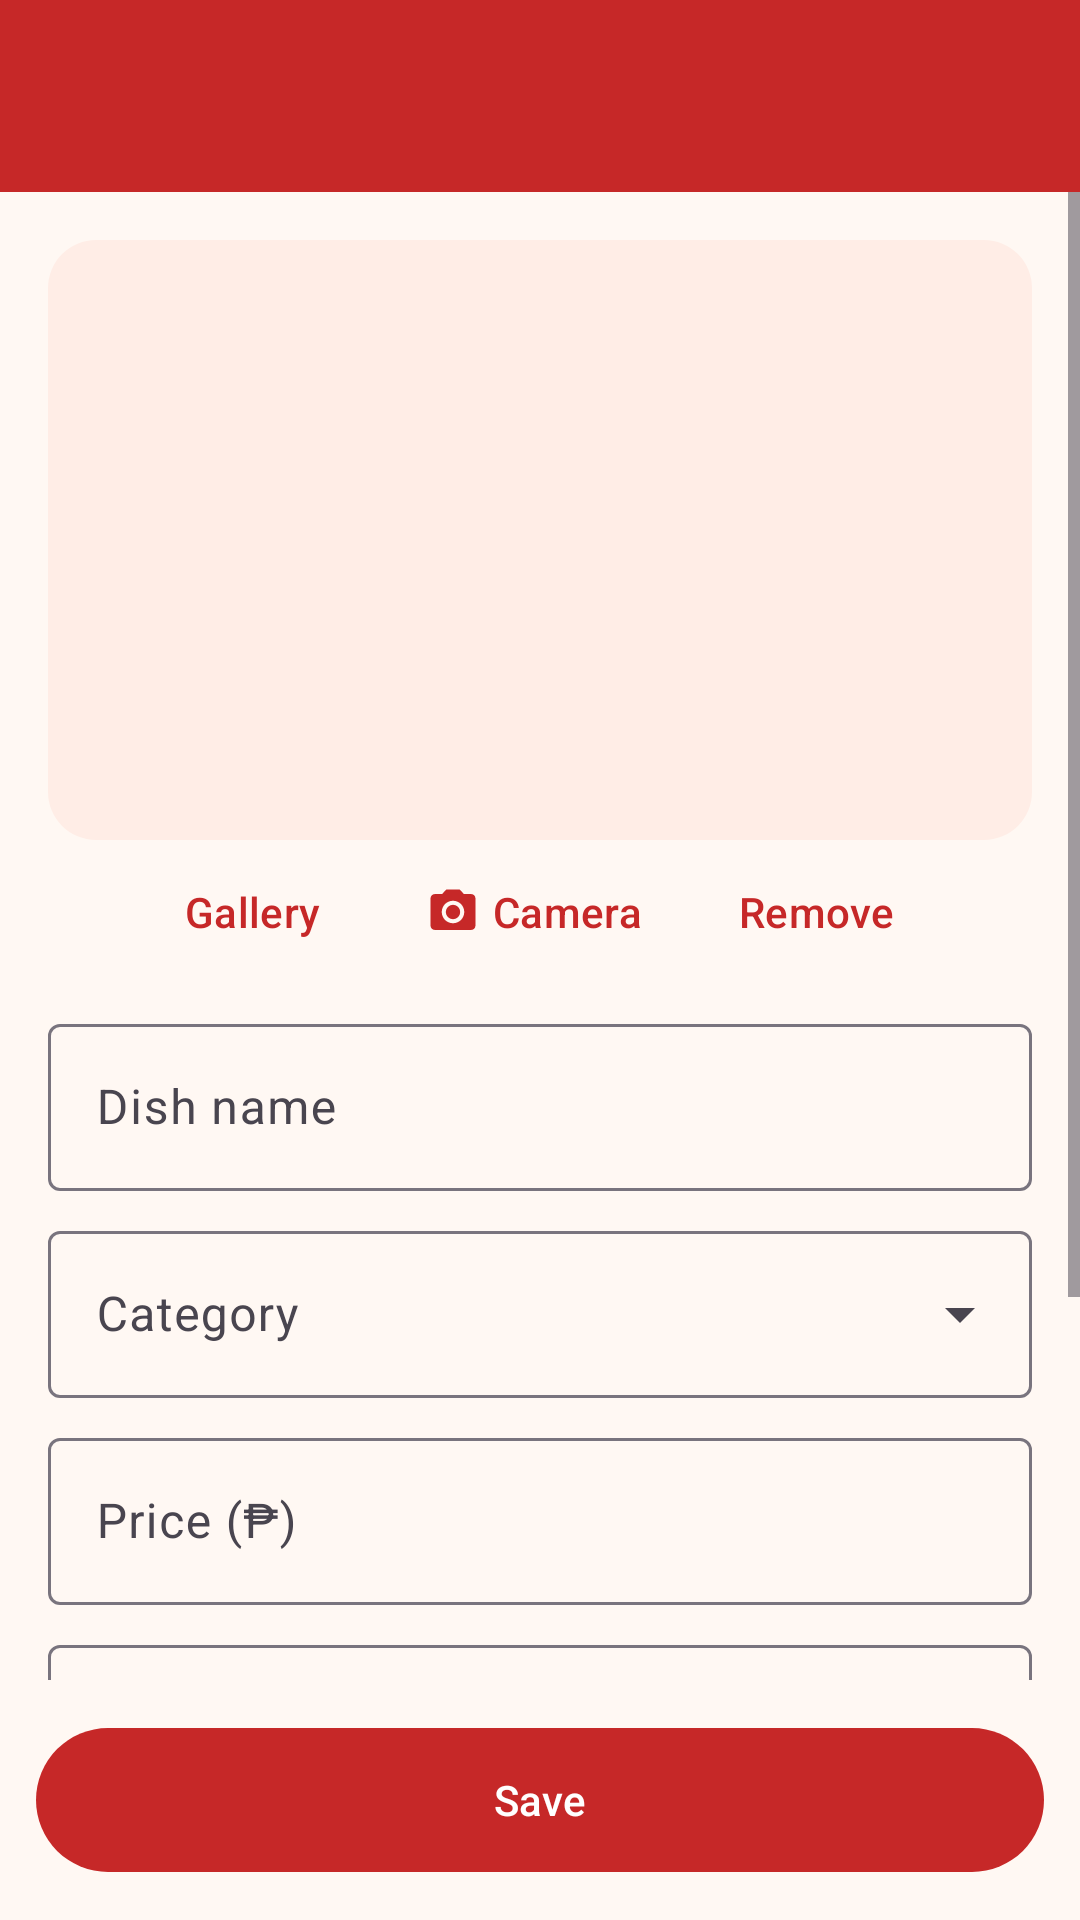

The Android layout XML behind this screen, and the referenced resources:
<!-- AndroidManifest.xml: application theme Theme.KarinderyaPos -->
<!-- res/layout/activity_menu_item_edit.xml -->
<?xml version="1.0" encoding="utf-8"?>
<LinearLayout xmlns:android="http://schemas.android.com/apk/res/android"
    xmlns:app="http://schemas.android.com/apk/res-auto"
    android:id="@+id/root"
    android:layout_width="match_parent"
    android:layout_height="match_parent"
    android:orientation="vertical">

    <com.google.android.material.appbar.MaterialToolbar
        android:id="@+id/toolbar"
        style="@style/Widget.KarinderyaPos.Toolbar"
        android:layout_width="match_parent"
        android:layout_height="wrap_content"
        android:minHeight="?attr/actionBarSize" />

    <ScrollView
        android:layout_width="match_parent"
        android:layout_height="0dp"
        android:layout_weight="1">

        <LinearLayout
            android:layout_width="match_parent"
            android:layout_height="wrap_content"
            android:orientation="vertical"
            android:padding="@dimen/screen_padding">

            <com.google.android.material.imageview.ShapeableImageView
                android:id="@+id/photo"
                android:layout_width="match_parent"
                android:layout_height="200dp"
                android:background="@drawable/bg_photo"
                android:contentDescription="@string/menu_photo"
                app:shapeAppearanceOverlay="@style/ShapeAppearance.Material3.Corner.Large" />

            <LinearLayout
                android:layout_width="match_parent"
                android:layout_height="wrap_content"
                android:gravity="center"
                android:orientation="horizontal">

                <com.google.android.material.button.MaterialButton
                    android:id="@+id/galleryButton"
                    style="@style/Widget.Material3.Button.TextButton.Icon"
                    android:layout_width="wrap_content"
                    android:layout_height="wrap_content"
                    android:text="@string/photo_gallery"
                    app:icon="@drawable/ic_photo" />

                <com.google.android.material.button.MaterialButton
                    android:id="@+id/cameraButton"
                    style="@style/Widget.Material3.Button.TextButton.Icon"
                    android:layout_width="wrap_content"
                    android:layout_height="wrap_content"
                    android:text="@string/photo_camera"
                    app:icon="@drawable/ic_camera" />

                <com.google.android.material.button.MaterialButton
                    android:id="@+id/removePhotoButton"
                    style="@style/Widget.Material3.Button.TextButton.Icon"
                    android:layout_width="wrap_content"
                    android:layout_height="wrap_content"
                    android:text="@string/photo_remove"
                    app:icon="@drawable/ic_delete" />
            </LinearLayout>

        <com.google.android.material.textfield.TextInputLayout
            android:id="@+id/nameLayout"
            style="@style/Widget.Material3.TextInputLayout.OutlinedBox"
            android:layout_width="match_parent"
            android:layout_height="wrap_content"
            android:layout_marginTop="@dimen/gap"
            android:hint="@string/item_name">

            <com.google.android.material.textfield.TextInputEditText
                android:id="@+id/nameInput"
                android:layout_width="match_parent"
                android:layout_height="wrap_content"
                android:inputType="textCapWords" />
        </com.google.android.material.textfield.TextInputLayout>
        <com.google.android.material.textfield.TextInputLayout
            android:id="@+id/categoryLayout"
            style="@style/Widget.Material3.TextInputLayout.OutlinedBox.ExposedDropdownMenu"
            android:layout_width="match_parent"
            android:layout_height="wrap_content"
            android:layout_marginTop="@dimen/gap"
            android:hint="@string/category">

            <com.google.android.material.textfield.MaterialAutoCompleteTextView
                android:id="@+id/categoryInput"
                android:layout_width="match_parent"
                android:layout_height="wrap_content"
                android:completionThreshold="0"
                android:inputType="textCapWords" />
        </com.google.android.material.textfield.TextInputLayout>

        <com.google.android.material.textfield.TextInputLayout
            android:id="@+id/priceLayout"
            style="@style/Widget.Material3.TextInputLayout.OutlinedBox"
            android:layout_width="match_parent"
            android:layout_height="wrap_content"
            android:layout_marginTop="@dimen/gap"
            android:hint="@string/price"
            app:prefixText="₱">

            <com.google.android.material.textfield.TextInputEditText
                android:id="@+id/priceInput"
                android:layout_width="match_parent"
                android:layout_height="wrap_content"
                android:inputType="numberDecimal" />
        </com.google.android.material.textfield.TextInputLayout>
        <com.google.android.material.textfield.TextInputLayout
            android:id="@+id/descriptionLayout"
            style="@style/Widget.Material3.TextInputLayout.OutlinedBox"
            android:layout_width="match_parent"
            android:layout_height="wrap_content"
            android:layout_marginTop="@dimen/gap"
            android:hint="@string/description">

            <com.google.android.material.textfield.TextInputEditText
                android:id="@+id/descriptionInput"
                android:layout_width="match_parent"
                android:layout_height="wrap_content"
                android:inputType="textCapSentences|textMultiLine" />
        </com.google.android.material.textfield.TextInputLayout>
            <com.google.android.material.materialswitch.MaterialSwitch
                android:id="@+id/availableSwitch"
                android:layout_width="match_parent"
                android:layout_height="wrap_content"
                android:layout_marginTop="12dp"
                android:checked="true"
                android:text="@string/available" />
            <com.google.android.material.materialswitch.MaterialSwitch
                android:id="@+id/mealOfDaySwitch"
                android:layout_width="match_parent"
                android:layout_height="wrap_content"
                android:layout_marginTop="4dp"
                android:text="@string/meal_of_day" />
        </LinearLayout>
    </ScrollView>

    <com.google.android.material.button.MaterialButton
        android:id="@+id/saveButton"
        android:layout_width="match_parent"
        android:layout_height="56dp"
        android:layout_margin="12dp"
        android:text="@string/save" />
</LinearLayout>
<!-- resources referenced by this layout -->
<resources>
  <dimen name="gap">8dp</dimen>
  <dimen name="screen_padding">16dp</dimen>
  <!-- drawable bg_photo (drawable) -->
  <shape xmlns:android="http://schemas.android.com/apk/res/android">
      <solid android:color="#FFEDE6" />
  </shape>
  <!-- drawable ic_camera (drawable) -->
  <vector xmlns:android="http://schemas.android.com/apk/res/android"
      android:width="24dp"
      android:height="24dp"
      android:tint="?attr/colorControlNormal"
      android:viewportWidth="24"
      android:viewportHeight="24">
      <path
          android:fillColor="@android:color/white"
          android:pathData="M12,15.2A3.2,3.2 0,1 0,12 8.8a3.2,3.2 0,1 0,0 6.4zM9,2L7.17,4H4c-1.1,0 -2,0.9 -2,2v12c0,1.1 0.9,2 2,2h16c1.1,0 2,-0.9 2,-2V6c0,-1.1 -0.9,-2 -2,-2h-3.17L15,2H9zM12,17c-2.76,0 -5,-2.24 -5,-5s2.24,-5 5,-5 5,2.24 5,5 -2.24,5 -5,5z" />
  </vector>
  <string name="available">Available today</string>
  <string name="category">Category</string>
  <string name="description">Description (optional)</string>
  <string name="item_name">Dish name</string>
  <string name="meal_of_day">Meal of the Day</string>
  <string name="menu_photo">Dish photo</string>
  <string name="photo_camera">Camera</string>
  <string name="photo_gallery">Gallery</string>
  <string name="photo_remove">Remove</string>
  <string name="price">Price (₱)</string>
  <string name="save">Save</string>
  <style name="Widget.KarinderyaPos.Toolbar" parent="Widget.Material3.Toolbar">
          <item name="android:background">?attr/colorPrimary</item>
          <item name="titleTextColor">?attr/colorOnPrimary</item>
          <item name="subtitleTextColor">?attr/colorOnPrimary</item>
          <item name="navigationIconTint">?attr/colorOnPrimary</item>
          <item name="android:theme">@style/ThemeOverlay.Material3.Dark.ActionBar</item>
      </style>
  <style name="Theme.KarinderyaPos" parent="Theme.Material3.Light.NoActionBar">
          <item name="colorPrimary">@color/brand_primary</item>
          <item name="colorOnPrimary">#FFFFFF</item>
          <item name="colorPrimaryContainer">#FFDAD5</item>
          <item name="colorOnPrimaryContainer">#410001</item>
          <item name="colorSecondary">@color/brand_secondary</item>
          <item name="colorOnSecondary">#000000</item>
          <item name="colorSecondaryContainer">#FFE08C</item>
          <item name="colorOnSecondaryContainer">#261A00</item>
          <item name="android:colorBackground">@color/brand_surface</item>
          <item name="colorSurface">@color/brand_surface</item>
      </style>
  <color name="brand_primary">#C62828</color>
  <color name="brand_secondary">#F9A825</color>
  <color name="brand_surface">#FFF8F3</color>
</resources>
